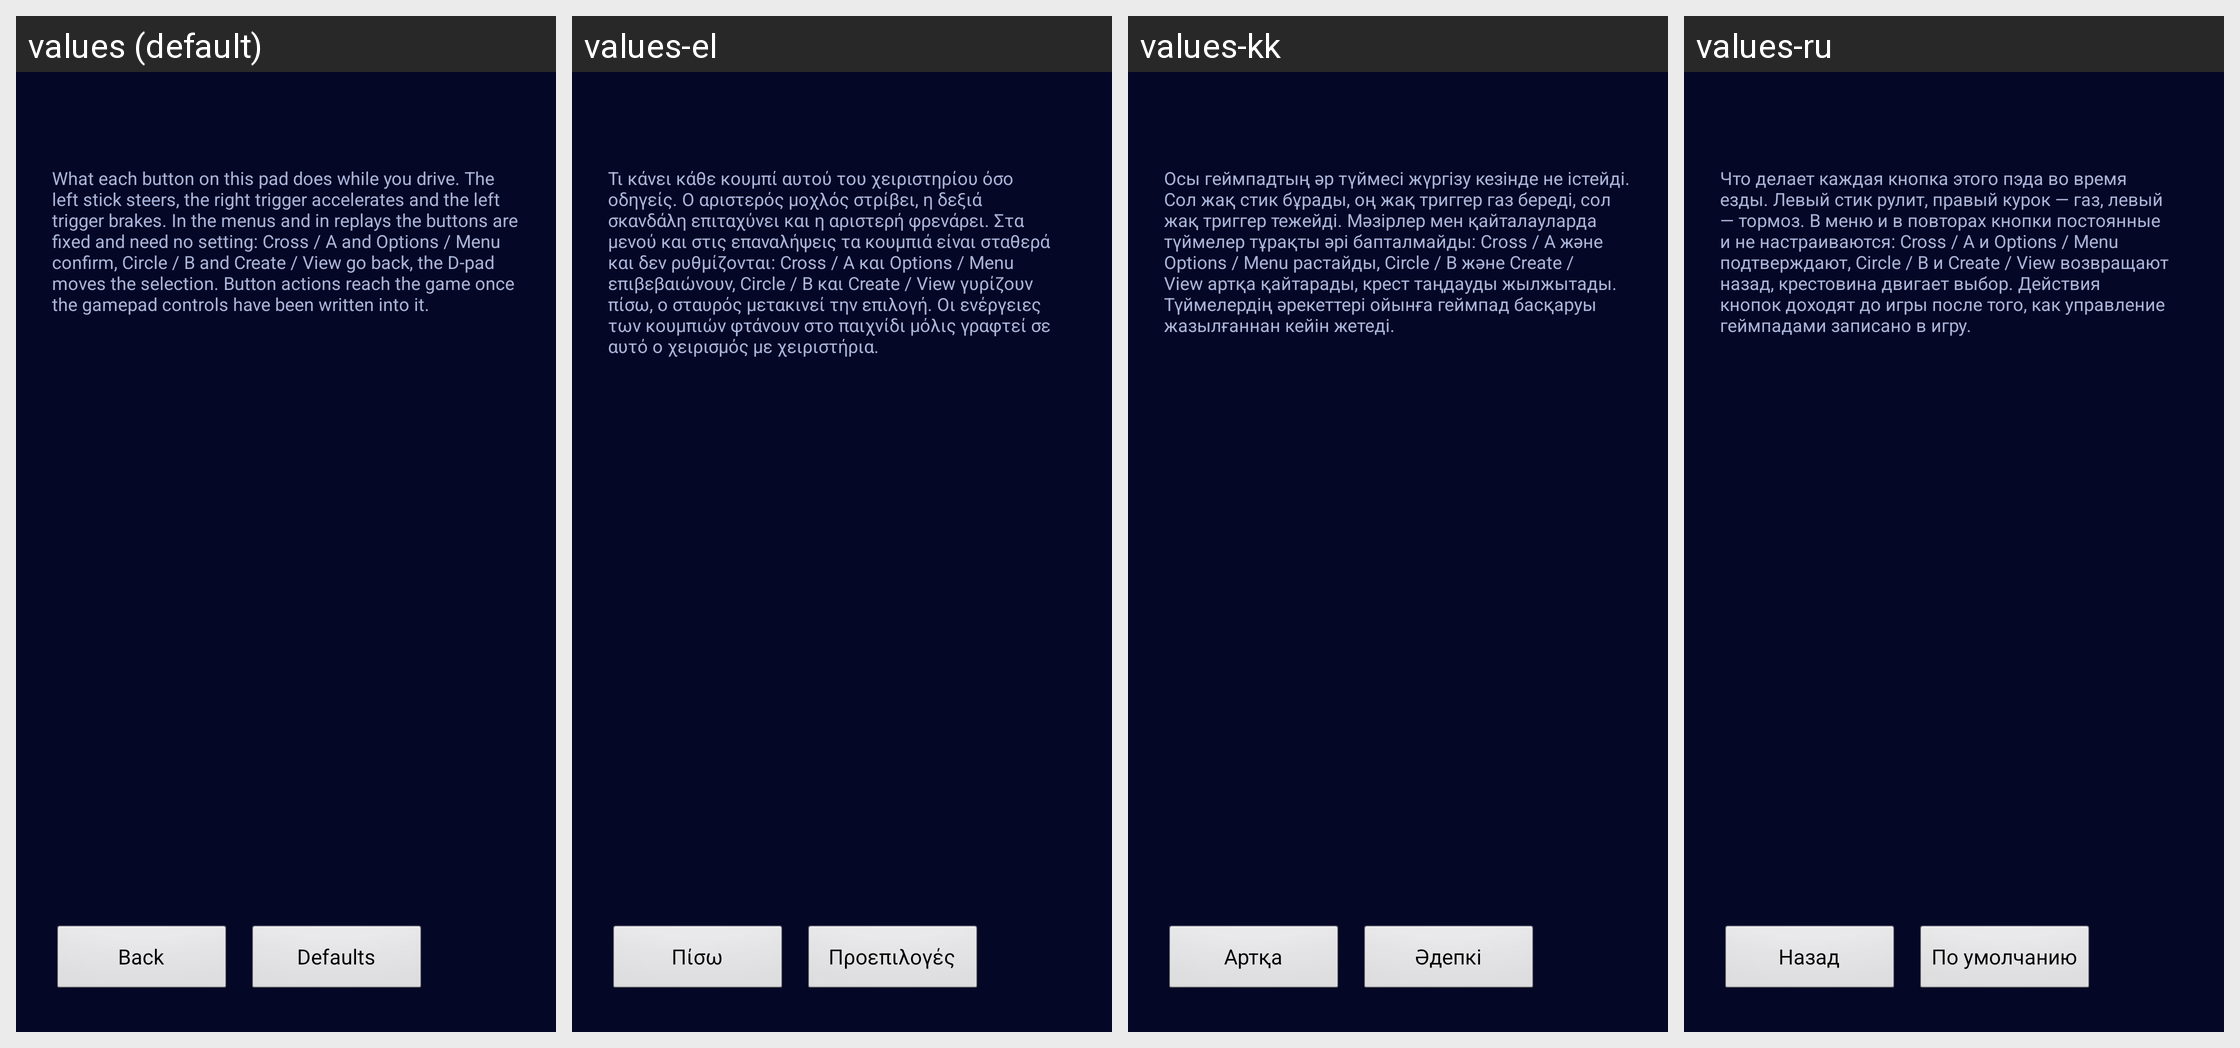

For this localized Android screen grid, give each drawn string resource with its value in every locale shown.
Android screen res/layout/activity_gamepad_buttons.xml rendered under 4 locales, left to right: values (default), values-el, values-kk, values-ru. Device: Nexus 5 (rendered at 1080×1920; each locale shown at half size, 540×960, under a caption strip naming it); theme AppTheme.
Other locales in the repository, not shown: values-cs, values-de, values-es, values-fr, values-hr, values-hu, values-it, values-nl, values-pl, values-pt, values-ro, values-sr, values-sv, values-tr, values-uk.
Strings drawn on this screen, with the default value and each locale's value (text and hints the layout hard-codes, and strings that could not be matched under every locale, appear in the picture but are not listed):

gamepad_buttons_hint
  values: What each button on this pad does while you drive. The left stick steers, the right trigger accelerates and the left trigger brakes. In the menus and in replays the buttons are fixed and need no setting: Cross / A and Options / Menu confirm, Circle / B and Create / View go back, the D-pad moves the selection. Button actions reach the game once the gamepad controls have been written into it.
  values-el: Τι κάνει κάθε κουμπί αυτού του χειριστηρίου όσο οδηγείς. Ο αριστερός μοχλός στρίβει, η δεξιά σκανδάλη επιταχύνει και η αριστερή φρενάρει. Στα μενού και στις επαναλήψεις τα κουμπιά είναι σταθερά και δεν ρυθμίζονται: Cross / A και Options / Menu επιβεβαιώνουν, Circle / B και Create / View γυρίζουν πίσω, ο σταυρός μετακινεί την επιλογή. Οι ενέργειες των κουμπιών φτάνουν στο παιχνίδι μόλις γραφτεί σε …[clipped]
  values-kk: Осы геймпадтың әр түймесі жүргізу кезінде не істейді. Сол жақ стик бұрады, оң жақ триггер газ береді, сол жақ триггер тежейді. Мәзірлер мен қайталауларда түймелер тұрақты әрі бапталмайды: Cross / A және Options / Menu растайды, Circle / B және Create / View артқа қайтарады, крест таңдауды жылжытады. Түймелердің әрекеттері ойынға геймпад басқаруы жазылғаннан кейін жетеді.
  values-ru: Что делает каждая кнопка этого пэда во время езды. Левый стик рулит, правый курок — газ, левый — тормоз. В меню и в повторах кнопки постоянные и не настраиваются: Cross / A и Options / Menu подтверждают, Circle / B и Create / View возвращают назад, крестовина двигает выбор. Действия кнопок доходят до игры после того, как управление геймпадами записано в игру.

back_to_launcher
  values: Back
  values-el: Πίσω
  values-kk: Артқа
  values-ru: Назад

gamepad_buttons_reset
  values: Defaults
  values-el: Προεπιλογές
  values-kk: Әдепкі
  values-ru: По умолчанию
